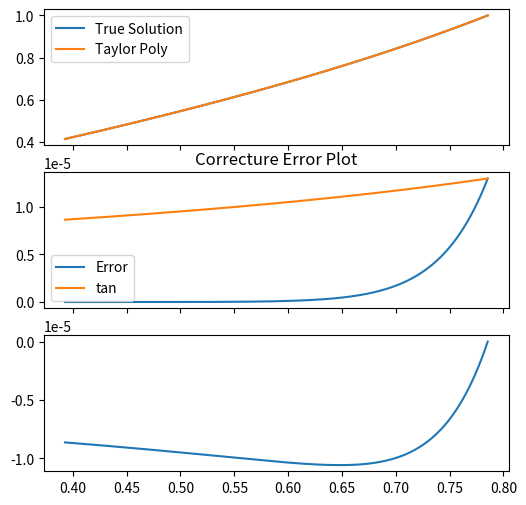

Recreate this plot in Python. (Note: this script raises an exception after producing the figure.)
import numpy as np
import sympy as sp
import matplotlib.pyplot as plt
from scipy.optimize import brentq



def taylor(degree):
    """
    Returns a function that computes the Taylor polynomial of tan(x)
    of the given degree around point a (default 0).
    """

    x = sp.symbols('x')
    f = sp.tan(x)
    
    # Taylor expansion around a
    taylor_series = sp.series(f, x, 0, degree + 1)
    taylor_poly = taylor_series.removeO()
    
    # Convert to a numerical function
    f_taylor = sp.lambdify(x, taylor_poly, 'numpy')
    
    return f_taylor


comparison_function = "tan"

lower = np.pi/8
upper = np.pi/4
# upper = 1.5

x_vals = np.linspace(lower, upper, 1000000)
y_true = np.tan(x_vals)

func = taylor(15)
y_own = func(x_vals)

y = np.linspace(lower, upper, 100000)
dx = []
for y0 in y:
    # Solve true(x) = y0
    f1 = lambda x: func(x) - y0
    x_true = brentq(f1, 0, 10000)

    # Solve approx(x) = y0
    f2 = lambda x: np.tan(x) - y0
    x_approx = brentq(f2, 0, upper)

    dx.append(x_true - x_approx)

fig, (ax1, ax2, ax3) = plt.subplots(3, 1, sharex=True, figsize=(6, 6), gridspec_kw={'height_ratios': [1, 1, 1]})

ax1.plot(x_vals, y_true, label="True Solution")

ax1.plot(x_vals, np.array(y_own), label="Taylor Poly")
ax1.legend()

error = y_true - np.array(y_own)

one_over_x = 1/(np.pi/2-x_vals)
adjusted_correcture = error[-1]/one_over_x[-1]*one_over_x

ax2.plot(x_vals, error, label="Error")
ax2.plot(x_vals, adjusted_correcture, label=comparison_function)
ax2.set_title("Error Plot")
ax2.legend()

ax3.plot(x_vals, error - adjusted_correcture, label="Left Error - Correcture")
ax2.set_title("Correcture Error Plot")

plt.savefig(f"./plots/error_fkt_{comparison_function}.png")

plt.show()


dx = np.array(dx)


# -------------------------
# Bézier helpers
# -------------------------
def bezier_curve(P0, P1, P2, P3, n=400):
    t = np.linspace(0, 1, n)
    B0 = (1 - t) ** 3
    B1 = 3 * (1 - t) ** 2 * t
    B2 = 3 * (1 - t) * t ** 2
    B3 = t ** 3
    pts = (B0[:, None] * P0 +
           B1[:, None] * P1 +
           B2[:, None] * P2 +
           B3[:, None] * P3)
    return pts[:, 0], pts[:, 1]

# -------------------------
# Setup plot
# -------------------------
fig, ax = plt.subplots()
ax.plot(y, dx, label="x diff for same y values")

ax.set_xlabel("y")
ax.set_ylabel("Δx")
ax.grid(True)

# Endpoints fixed to start/end of curve
P0 = np.array([y[0],  dx[0]])
P3 = np.array([y[-1], dx[-1]])

# Initial guesses for control points (on chord)
P1 = P0 + (P3 - P0) / 3
P2 = P0 + 2 * (P3 - P0) / 3

# Initial Bézier
bx, by = bezier_curve(P0, P1, P2, P3)
bez_line, = ax.plot(bx, by, lw=2, label="cubic Bézier")

# Control polygon (optional visual)
ctrl_line, = ax.plot(
    [P0[0], P1[0], P2[0], P3[0]],
    [P0[1], P1[1], P2[1], P3[1]],
    "--", lw=1, color="gray"
)

# Draggable control points (green)
P1_artist, = ax.plot([P1[0]], [P1[1]], "o", ms=10, color="green")
P2_artist, = ax.plot([P2[0]], [P2[1]], "o", ms=10, color="green")

ax.legend()

# -------------------------
# Drag logic
# -------------------------
# We’ll store references in a dict so we can modify inside callbacks
state = {
    "dragging": None,  # None, "P1", or "P2"
    "P1": P1,
    "P2": P2,
}

def pick_control_point(event):
    """Return 'P1', 'P2', or None depending on click proximity."""
    if event.xdata is None or event.ydata is None:
        return None

    # Simple distance in data coords; adjust threshold as you like
    x, y_ = event.xdata, event.ydata
    d1 = np.hypot(x - state["P1"][0], y_ - state["P1"][1])
    d2 = np.hypot(x - state["P2"][0], y_ - state["P2"][1])
    thresh = 0.3  # data units

    if d1 < d2 and d1 < thresh:
        return "P1"
    elif d2 <= d1 and d2 < thresh:
        return "P2"
    else:
        return None

def on_press(event):
    if event.inaxes != ax:
        return
    cp = pick_control_point(event)
    state["dragging"] = cp

def on_release(event):
    if state["dragging"] is not None:
        # Print the coordinates of both control points
        P1 = state["P1"]
        P2 = state["P2"]
        print(f"P1 = ({P1[0]:.6f}, {P1[1]:.6f}),   P2 = ({P2[0]:.6f}, {P2[1]:.6f})")

    state["dragging"] = None

def on_motion(event):
    if state["dragging"] is None:
        return
    if event.inaxes != ax or event.xdata is None or event.ydata is None:
        return

    # Update the corresponding control point
    name = state["dragging"]
    state[name][0] = event.xdata
    state[name][1] = event.ydata

    # Recompute Bézier with new control points
    P1 = state["P1"]
    P2 = state["P2"]
    bx, by = bezier_curve(P0, P1, P2, P3)
    bez_line.set_data(bx, by)

    # Update control polygon & point artists
    ctrl_line.set_data(
        [P0[0], P1[0], P2[0], P3[0]],
        [P0[1], P1[1], P2[1], P3[1]]
    )
    P1_artist.set_data([P1[0]], [P1[1]])
    P2_artist.set_data([P2[0]], [P2[1]])

    fig.canvas.draw_idle()

# P1 = (0.649244, -0.000000),   P2 = (0.712166, -0.000000)
# Connect callbacks
fig.canvas.mpl_connect("button_press_event", on_press)
fig.canvas.mpl_connect("button_release_event", on_release)
fig.canvas.mpl_connect("motion_notify_event", on_motion)

plt.show()
